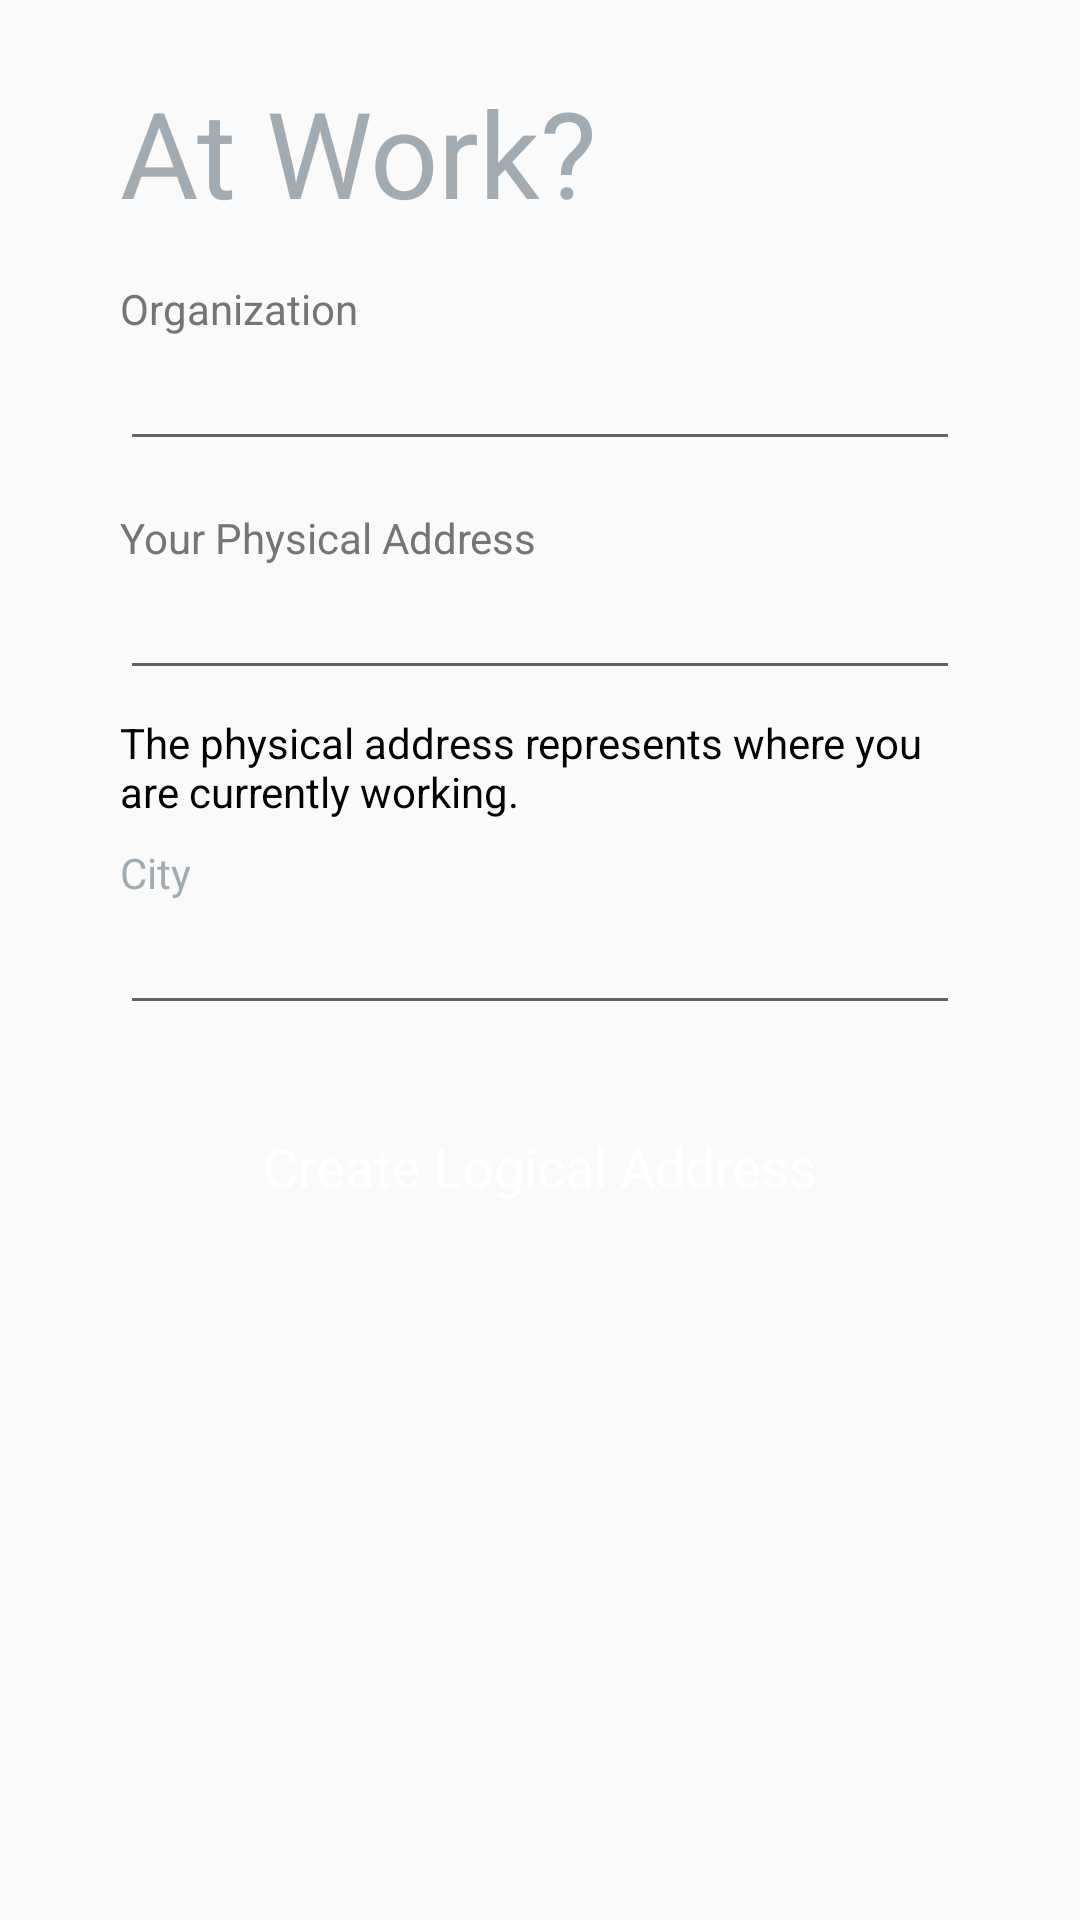

Layout XML and referenced resources for this Android screen:
<!-- AndroidManifest.xml: application theme AppTheme -->
<!-- res/layout/content_work_register.xml -->
<?xml version="1.0" encoding="utf-8"?>
<ScrollView
    android:layout_width="match_parent"
    android:layout_height="wrap_content"
    xmlns:android="http://schemas.android.com/apk/res/android">

<RelativeLayout xmlns:android="http://schemas.android.com/apk/res/android"
    xmlns:app="http://schemas.android.com/apk/res-auto"
    xmlns:tools="http://schemas.android.com/tools"
    android:layout_width="match_parent"
    android:layout_height="match_parent"
    android:paddingBottom="@dimen/activity_vertical_margin"
    android:paddingLeft="@dimen/activity_horizontal_margin"
    android:paddingRight="@dimen/activity_horizontal_margin"
    android:paddingTop="@dimen/activity_vertical_margin"
    app:layout_behavior="@string/appbar_scrolling_view_behavior">

    

    <TextView
        android:layout_width="wrap_content"
        android:layout_height="wrap_content"
        android:textAppearance="?android:attr/textAppearanceMedium"
        android:text="@string/beforeCreateWork"
        android:layout_marginTop="8dp"

        android:id="@+id/beforeCreateWork"
        android:layout_gravity="top"
        android:layout_marginLeft="24dp"
        android:layout_marginRight="24dp"
        android:textColor="#a3abb2"
        android:textSize="40sp" />

    <TextView
        android:layout_width="wrap_content"
        android:layout_height="wrap_content"
        android:textAppearance="?android:attr/textAppearanceMedium"
        android:text="@string/work_title"
        android:layout_marginTop="16dp"

        android:id="@+id/twork_name"
        android:layout_gravity="top"
        android:layout_marginLeft="24dp"
        android:layout_marginRight="24dp"
        android:textColor="#ff757575"
        android:textSize="14sp"

        android:layout_below="@+id/beforeCreateWork"/>

    <EditText
        android:layout_width="match_parent"
        android:layout_height="wrap_content"
        android:inputType="text"
        android:ems="10"
        android:id="@+id/work_name"
        android:layout_gravity="center_horizontal|top"
        android:layout_weight="1"
        android:layout_marginLeft="24dp"
        android:layout_marginTop="0dp"
        android:layout_marginRight="24dp"
        android:maxLines="3"
        android:textSize="18sp"
        android:textColor="#0d0c0c"

        android:layout_below="@+id/twork_name"/>

    <TextView
        android:layout_width="wrap_content"
        android:layout_height="wrap_content"
        android:textAppearance="?android:attr/textAppearanceMedium"
        android:text="@string/physicalAddress"
        android:layout_marginTop="16dp"

        android:id="@+id/physicalAddress"
        android:layout_gravity="top"
        android:layout_marginLeft="24dp"
        android:layout_marginRight="24dp"
        android:textColor="#ff757575"
        android:textSize="14sp"

        android:layout_below="@+id/work_name"/>

    <EditText
        android:layout_width="match_parent"
        android:layout_height="wrap_content"
        android:inputType="text"
        android:ems="10"
        android:id="@+id/workAddress"
        android:layout_gravity="center_horizontal|top"
        android:layout_weight="1"
        android:layout_marginLeft="24dp"
        android:layout_marginTop="0dp"
        android:layout_marginRight="24dp"
        android:maxLines="3"
        android:textSize="18sp"
        android:textColor="#0d0c0c"

        android:layout_below="@+id/physicalAddress"/>

    <TextView
        android:layout_width="wrap_content"
        android:layout_height="wrap_content"
        android:textAppearance="?android:attr/textAppearanceMedium"
        android:text="@string/textCreateWork"
        android:layout_marginTop="8dp"

        android:id="@+id/textCreateWork"
        android:layout_gravity="top"
        android:layout_marginLeft="24dp"
        android:layout_marginRight="24dp"
        android:textColor="#000306"
        android:textSize="14sp"

        android:layout_below="@+id/workAddress"/>

    <TextView
        android:layout_width="wrap_content"
        android:layout_height="wrap_content"
        android:textAppearance="?android:attr/textAppearanceMedium"
        android:text="@string/textCity"
        android:layout_marginTop="8dp"

        android:id="@+id/textCity"
        android:layout_gravity="top"
        android:layout_marginLeft="24dp"
        android:layout_marginRight="24dp"
        android:textColor="#a3abb2"
        android:textSize="14sp"

        android:layout_below="@+id/textCreateWork"/>

    <EditText
        android:layout_width="match_parent"
        android:layout_height="wrap_content"
        android:inputType="text"
        android:ems="10"
        android:id="@+id/city"
        android:layout_gravity="center_horizontal|top"
        android:layout_weight="1"
        android:layout_marginLeft="24dp"
        android:layout_marginTop="0dp"
        android:layout_marginRight="24dp"
        android:maxLines="3"
        android:textSize="18sp"
        android:textColor="#0d0c0c"

        android:layout_below="@+id/textCity"/>


    <TextView android:layout_width="wrap_content"
        android:layout_height="wrap_content"
        android:layout_marginTop="25dp"
        android:layout_centerHorizontal="true"
        android:background="@drawable/regbtn_states"
        android:layout_gravity="center_horizontal"
        android:layout_below="@+id/city"
        android:textSize="18sp"
        android:textColor="#ffffff"
        android:gravity="center"
        android:paddingLeft="20dp"
        android:paddingRight="20dp"
        android:paddingTop="10dp"
        android:paddingBottom="10dp"
        android:layout_marginLeft="10dp"
        android:layout_marginRight="10dp"
        android:text="@string/btn_create_la_text"
        android:id="@+id/btnCreateAddress"/>

</RelativeLayout>
    </ScrollView>
<!-- resources referenced by this layout -->
<resources>
  <dimen name="activity_horizontal_margin">16dp</dimen>
  <dimen name="activity_vertical_margin">16dp</dimen>
  <string name="beforeCreateWork">At Work?</string>
  <string name="btn_create_la_text">Create Logical Address</string>
  <string name="physicalAddress">Your Physical Address</string>
  <string name="textCity">City</string>
  <string name="textCreateWork">The physical address represents where you are currently working.</string>
  <string name="work_title">Organization</string>
  <style name="AppTheme" parent="Theme.AppCompat.Light.DarkActionBar">
          
          <item name="colorPrimary">@color/colorPrimary</item>
          <item name="colorPrimaryDark">@color/colorPrimaryDark</item>
          <item name="colorAccent">@color/colorAccent</item>
      </style>
  <color name="colorPrimary">#ff54759e</color>
  <color name="colorPrimaryDark">#35557c</color>
  <color name="colorAccent">#ff54759e</color>
</resources>
